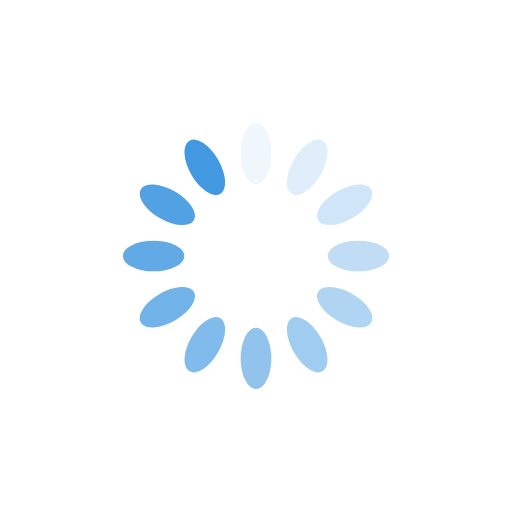
t = 0.00 s
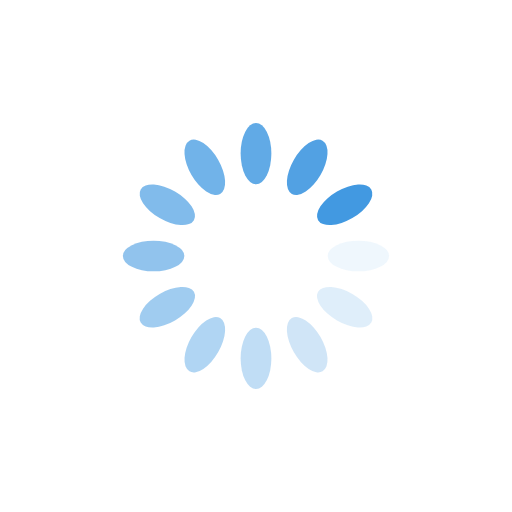
t = 0.25 s
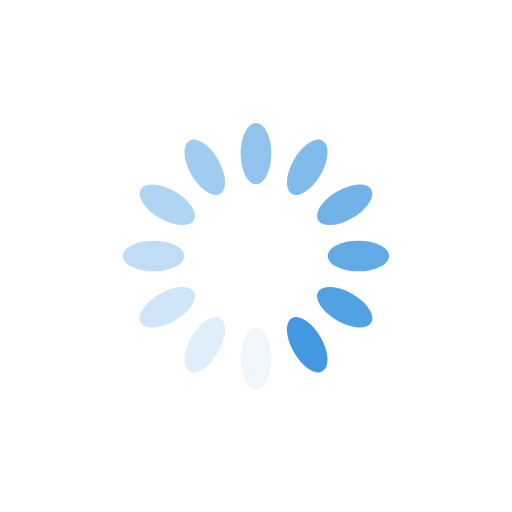
t = 0.50 s
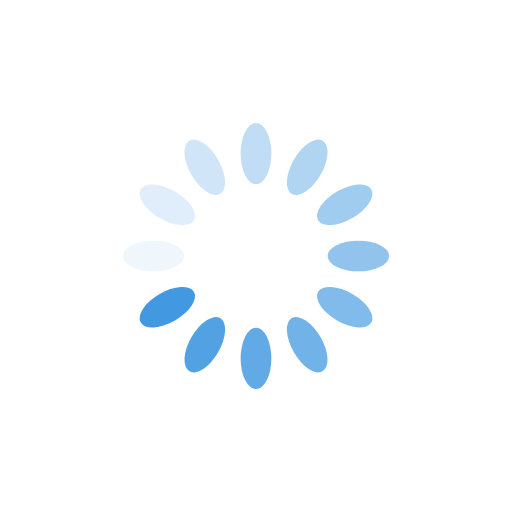
t = 0.75 s

The animated SVG that drew these frames (rendered in a browser with its animation timeline set to each time). Animation: 12 SMIL elements (animate=12); one cycle of 1.00 s, repeats indefinitely.

<?xml version="1.0" encoding="utf-8"?>
<svg xmlns="http://www.w3.org/2000/svg" xmlns:xlink="http://www.w3.org/1999/xlink" style="margin: auto; background: none; display: block; shape-rendering: auto;" width="200px" height="200px" viewBox="0 0 100 100" preserveAspectRatio="xMidYMid">
<g transform="rotate(0 50 50)">
  <rect x="47" y="24" rx="3" ry="6" width="6" height="12" fill="#4299e1">
    <animate attributeName="opacity" values="1;0" keyTimes="0;1" dur="1s" begin="-0.9166666666666666s" repeatCount="indefinite"></animate>
  </rect>
</g><g transform="rotate(30 50 50)">
  <rect x="47" y="24" rx="3" ry="6" width="6" height="12" fill="#4299e1">
    <animate attributeName="opacity" values="1;0" keyTimes="0;1" dur="1s" begin="-0.8333333333333334s" repeatCount="indefinite"></animate>
  </rect>
</g><g transform="rotate(60 50 50)">
  <rect x="47" y="24" rx="3" ry="6" width="6" height="12" fill="#4299e1">
    <animate attributeName="opacity" values="1;0" keyTimes="0;1" dur="1s" begin="-0.75s" repeatCount="indefinite"></animate>
  </rect>
</g><g transform="rotate(90 50 50)">
  <rect x="47" y="24" rx="3" ry="6" width="6" height="12" fill="#4299e1">
    <animate attributeName="opacity" values="1;0" keyTimes="0;1" dur="1s" begin="-0.6666666666666666s" repeatCount="indefinite"></animate>
  </rect>
</g><g transform="rotate(120 50 50)">
  <rect x="47" y="24" rx="3" ry="6" width="6" height="12" fill="#4299e1">
    <animate attributeName="opacity" values="1;0" keyTimes="0;1" dur="1s" begin="-0.5833333333333334s" repeatCount="indefinite"></animate>
  </rect>
</g><g transform="rotate(150 50 50)">
  <rect x="47" y="24" rx="3" ry="6" width="6" height="12" fill="#4299e1">
    <animate attributeName="opacity" values="1;0" keyTimes="0;1" dur="1s" begin="-0.5s" repeatCount="indefinite"></animate>
  </rect>
</g><g transform="rotate(180 50 50)">
  <rect x="47" y="24" rx="3" ry="6" width="6" height="12" fill="#4299e1">
    <animate attributeName="opacity" values="1;0" keyTimes="0;1" dur="1s" begin="-0.4166666666666667s" repeatCount="indefinite"></animate>
  </rect>
</g><g transform="rotate(210 50 50)">
  <rect x="47" y="24" rx="3" ry="6" width="6" height="12" fill="#4299e1">
    <animate attributeName="opacity" values="1;0" keyTimes="0;1" dur="1s" begin="-0.3333333333333333s" repeatCount="indefinite"></animate>
  </rect>
</g><g transform="rotate(240 50 50)">
  <rect x="47" y="24" rx="3" ry="6" width="6" height="12" fill="#4299e1">
    <animate attributeName="opacity" values="1;0" keyTimes="0;1" dur="1s" begin="-0.25s" repeatCount="indefinite"></animate>
  </rect>
</g><g transform="rotate(270 50 50)">
  <rect x="47" y="24" rx="3" ry="6" width="6" height="12" fill="#4299e1">
    <animate attributeName="opacity" values="1;0" keyTimes="0;1" dur="1s" begin="-0.16666666666666666s" repeatCount="indefinite"></animate>
  </rect>
</g><g transform="rotate(300 50 50)">
  <rect x="47" y="24" rx="3" ry="6" width="6" height="12" fill="#4299e1">
    <animate attributeName="opacity" values="1;0" keyTimes="0;1" dur="1s" begin="-0.08333333333333333s" repeatCount="indefinite"></animate>
  </rect>
</g><g transform="rotate(330 50 50)">
  <rect x="47" y="24" rx="3" ry="6" width="6" height="12" fill="#4299e1">
    <animate attributeName="opacity" values="1;0" keyTimes="0;1" dur="1s" begin="0s" repeatCount="indefinite"></animate>
  </rect>
</g>
<!-- [ldio] generated by https://loading.io/ --></svg>